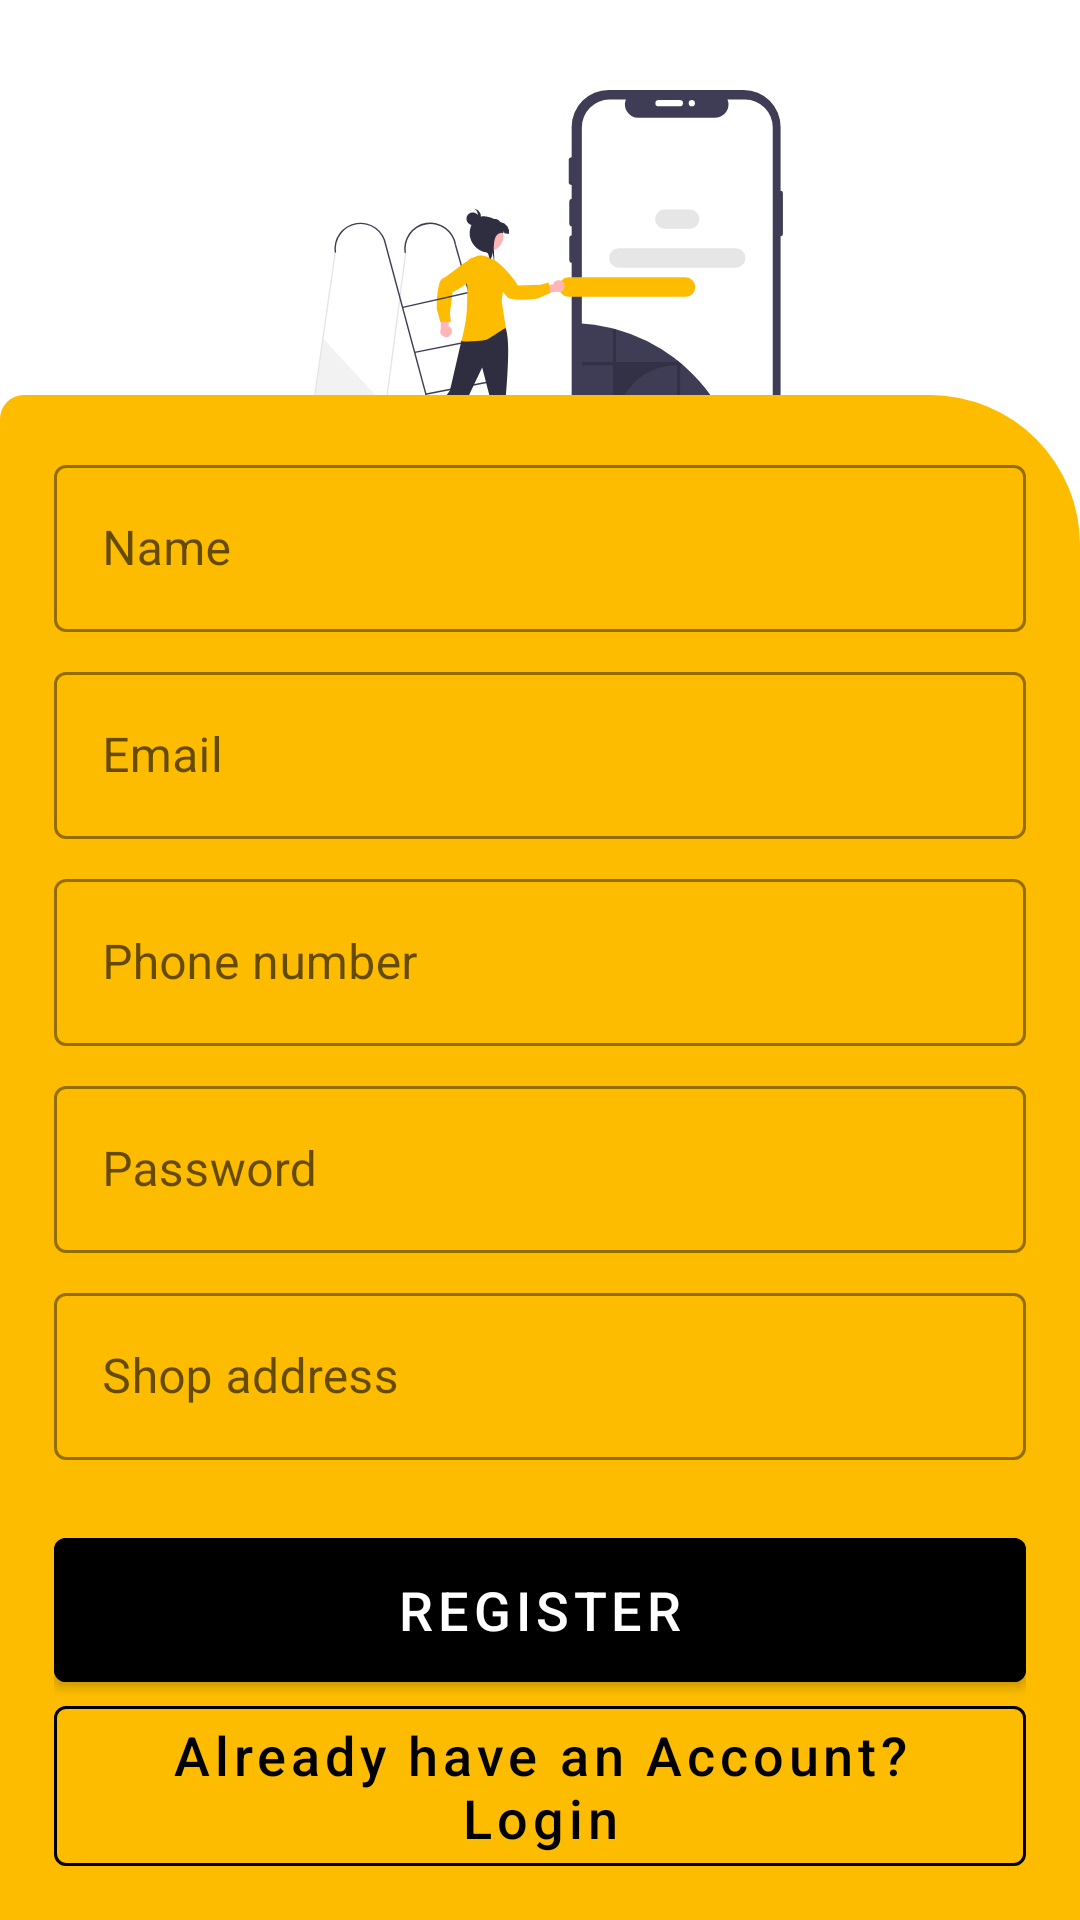

Reconstruct the res/layout file that produces this screen, plus the resources it refers to.
<!-- AndroidManifest.xml: application theme AppTheme -->
<!-- res/layout/activity_seller_register.xml -->
<?xml version="1.0" encoding="utf-8"?>
<layout xmlns:android="http://schemas.android.com/apk/res/android"
    xmlns:app="http://schemas.android.com/apk/res-auto"
    xmlns:tools="http://schemas.android.com/tools"
    tools:context=".seller.SellerRegisterActivity">

    <RelativeLayout
        android:layout_width="match_parent"
        android:layout_height="match_parent">

        <ImageView
            android:layout_width="wrap_content"
            android:layout_height="wrap_content"
            android:layout_alignParentTop="true"
            android:layout_marginTop="30dp"
            android:src="@drawable/ic_register_undraw"
            android:layout_centerHorizontal="true"/>



        <RelativeLayout
            android:id="@+id/form"
            android:layout_width="match_parent"
            android:layout_height="wrap_content"
            android:layout_alignParentBottom="true"
            android:background="@drawable/seller_register"
            android:padding="18dp">

            <com.google.android.material.textfield.TextInputLayout
                android:id="@+id/usernameTextField"
                style="@style/Widget.MaterialComponents.TextInputLayout.OutlinedBox"
                android:layout_width="match_parent"
                android:layout_height="wrap_content"
                android:layout_marginBottom="8dp"
                android:hint="Name"
                app:boxStrokeColor="@android:color/black"
                app:hintTextColor="@android:color/black">

                <com.google.android.material.textfield.TextInputEditText
                    android:id="@+id/seller_name"
                    android:layout_width="match_parent"
                    android:layout_height="wrap_content"
                    android:inputType="text" />

            </com.google.android.material.textfield.TextInputLayout>

            <com.google.android.material.textfield.TextInputLayout
                android:id="@+id/EmailTextField"
                style="@style/Widget.MaterialComponents.TextInputLayout.OutlinedBox"
                android:layout_width="match_parent"
                android:layout_height="wrap_content"
                android:layout_below="@+id/usernameTextField"
                android:layout_marginBottom="8dp"
                android:hint="Email"
                app:boxStrokeColor="@android:color/black"
                app:hintTextColor="@android:color/black">

                <com.google.android.material.textfield.TextInputEditText
                    android:id="@+id/seller_mail"
                    android:layout_width="match_parent"
                    android:layout_height="wrap_content"
                    android:inputType="textEmailAddress" />

            </com.google.android.material.textfield.TextInputLayout>

            <com.google.android.material.textfield.TextInputLayout
                android:id="@+id/phoneTextField"
                style="@style/Widget.MaterialComponents.TextInputLayout.OutlinedBox"
                android:layout_width="match_parent"
                android:layout_height="wrap_content"
                android:layout_below="@+id/EmailTextField"
                android:layout_marginBottom="8dp"
                android:hint="Phone number"
                app:boxStrokeColor="@android:color/black"
                app:hintTextColor="@android:color/black">

                <com.google.android.material.textfield.TextInputEditText
                    android:id="@+id/seller_phone"
                    android:layout_width="match_parent"
                    android:layout_height="wrap_content"
                    android:inputType="phone" />

            </com.google.android.material.textfield.TextInputLayout>

            <com.google.android.material.textfield.TextInputLayout
                android:id="@+id/passwordTextField"
                style="@style/Widget.MaterialComponents.TextInputLayout.OutlinedBox"
                android:layout_width="match_parent"
                android:layout_height="wrap_content"
                android:layout_below="@+id/phoneTextField"
                android:layout_marginBottom="8dp"
                android:hint="Password"
                app:boxStrokeColor="@android:color/black"
                app:hintTextColor="@android:color/black">

                <com.google.android.material.textfield.TextInputEditText
                    android:id="@+id/seller_pass"
                    android:layout_width="match_parent"
                    android:layout_height="wrap_content"
                    android:inputType="textPassword" />

            </com.google.android.material.textfield.TextInputLayout>

            <com.google.android.material.textfield.TextInputLayout
                android:id="@+id/addressTextField"
                style="@style/Widget.MaterialComponents.TextInputLayout.OutlinedBox"
                android:layout_width="match_parent"
                android:layout_height="wrap_content"
                android:layout_below="@+id/passwordTextField"
                android:layout_marginBottom="8dp"
                android:hint="Shop address"
                app:boxStrokeColor="@android:color/black"
                app:hintTextColor="@android:color/black">

                <com.google.android.material.textfield.TextInputEditText
                    android:id="@+id/seller_address"
                    android:layout_width="match_parent"
                    android:layout_height="wrap_content"
                    android:inputType="text" />

            </com.google.android.material.textfield.TextInputLayout>

            <com.google.android.material.button.MaterialButton
                android:id="@+id/seller_reg_btn"
                android:layout_width="match_parent"
                android:layout_height="wrap_content"
                android:layout_below="@id/addressTextField"
                android:layout_marginTop="18dp"
                android:layout_marginBottom="8dp"
                android:backgroundTint="@android:color/black"
                android:insetTop="0dp"
                android:insetBottom="0dp"
                android:text="Register"
                android:textColor="@android:color/white"
                android:textSize="18sp" />

            <com.google.android.material.button.MaterialButton
                android:id="@+id/seller_login_btn"
                style="@style/Widget.MaterialComponents.Button.OutlinedButton"
                android:layout_width="match_parent"
                android:layout_height="wrap_content"
                android:layout_below="@id/seller_reg_btn"
                android:insetTop="0dp"
                android:insetBottom="0dp"
                android:text="Already have an Account? Login"
                android:textAllCaps="false"
                android:textColor="@android:color/black"
                android:textSize="18sp"
                app:strokeColor="@android:color/black" />

        </RelativeLayout>
    </RelativeLayout>

</layout>
<!-- resources referenced by this layout -->
<resources>
  <!-- drawable ic_register_undraw: vector/xml drawable (drawable, 10742 chars, omitted) -->
  <!-- drawable seller_register (drawable) -->
  <?xml version="1.0" encoding="utf-8"?>
  <shape android:shape="rectangle" xmlns:android="http://schemas.android.com/apk/res/android">
  
      <solid android:color="@color/colorPrimary"/>
      <corners
          android:topLeftRadius="8dp"
          android:topRightRadius="50dp"/>
  </shape>
  <style name="AppTheme" parent="Theme.MaterialComponents.Light.NoActionBar">
          
          <item name="colorPrimary">@color/colorPrimary</item>
          <item name="colorPrimaryDark">@color/colorPrimaryDark</item>
          <item name="colorAccent">@color/colorAccent</item>
      </style>
  <color name="colorPrimary">#FDBC00</color>
  <color name="colorPrimaryDark">#FDBC00</color>
  <color name="colorAccent">#0243ff</color>
</resources>
